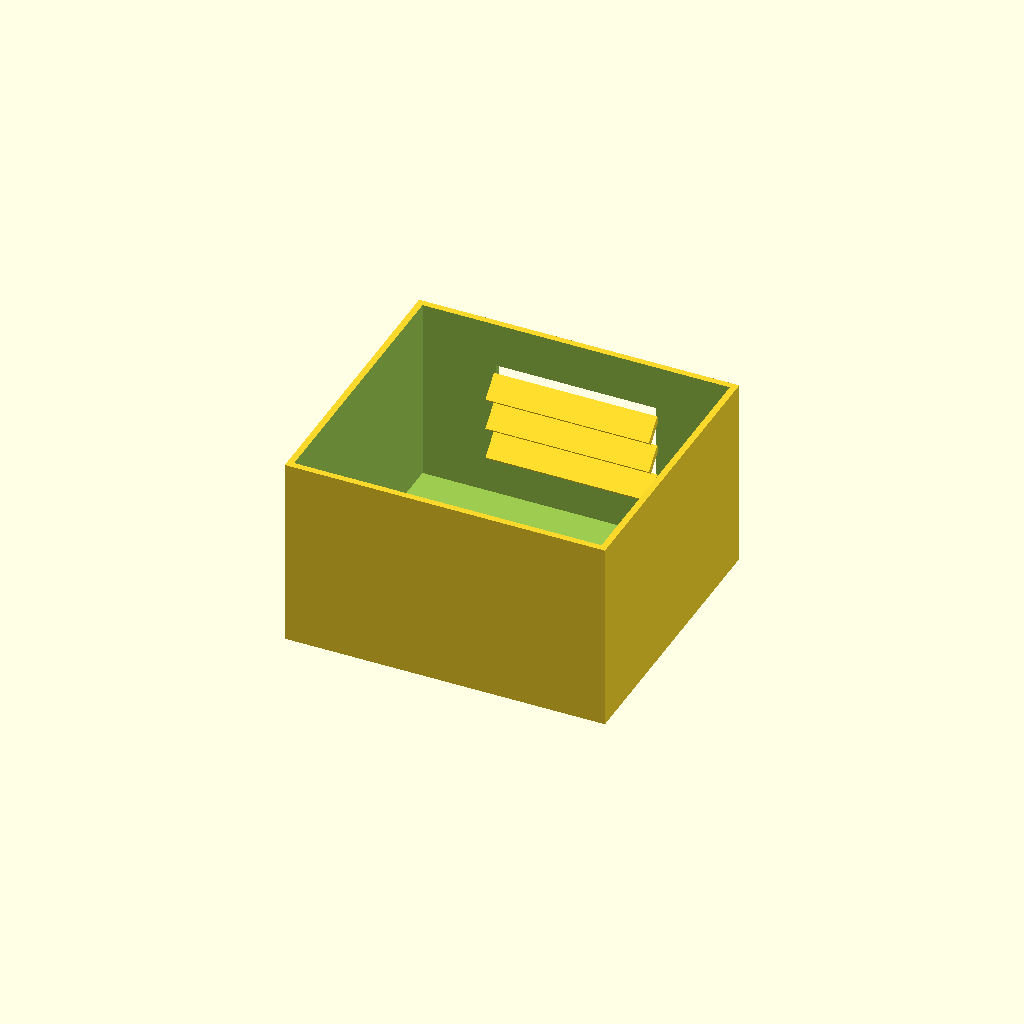
Cell 1 — every parameter at its default value.
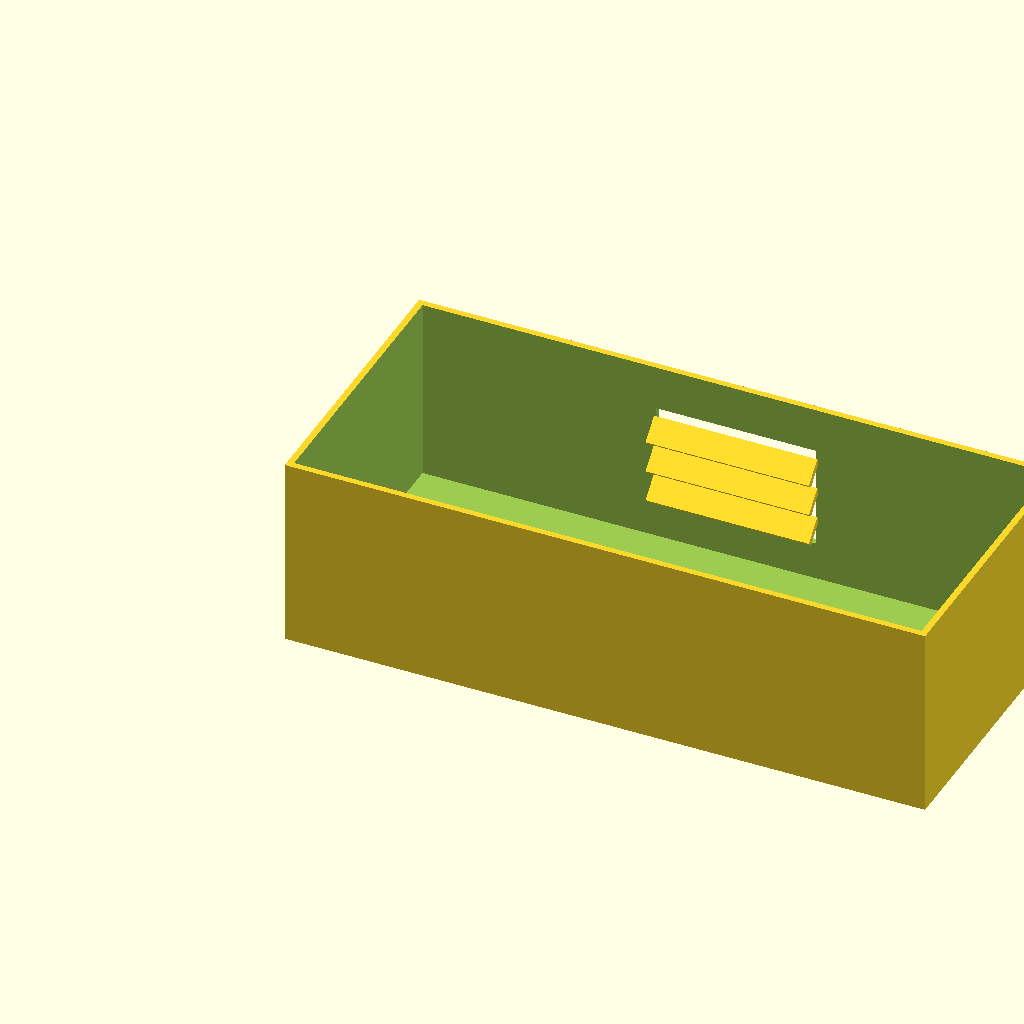
Cell 2 — box_l set to 200, the other parameters unchanged.
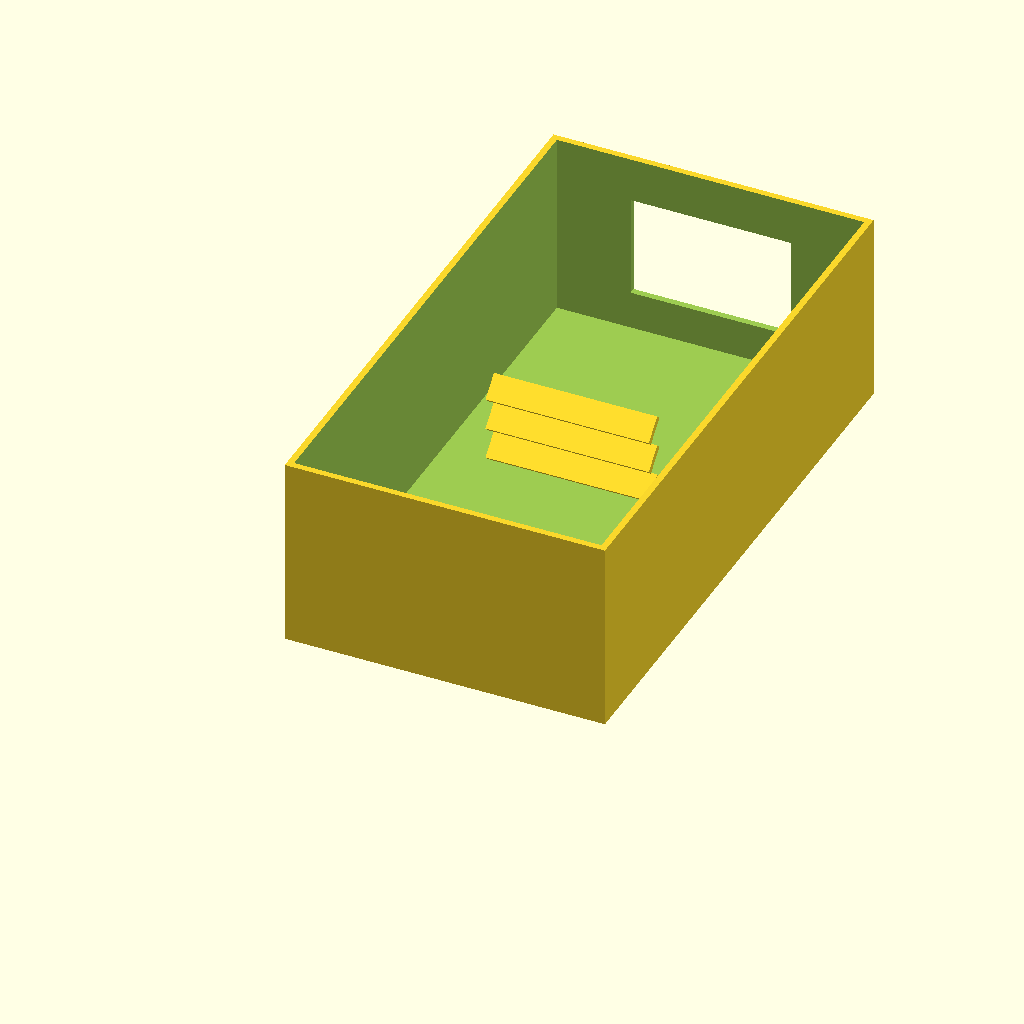
Cell 3: the same model with box_w = 180.
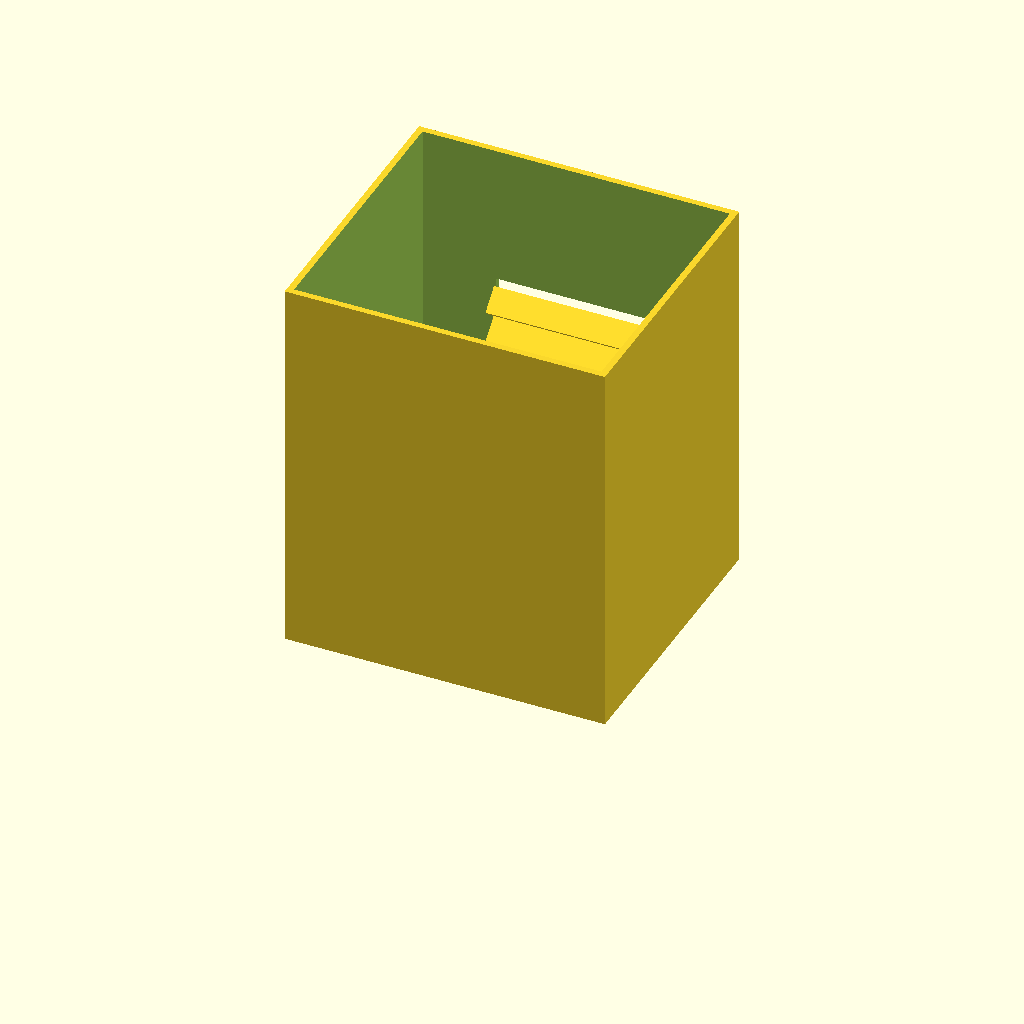
Cell 4: the same model with box_h = 120.
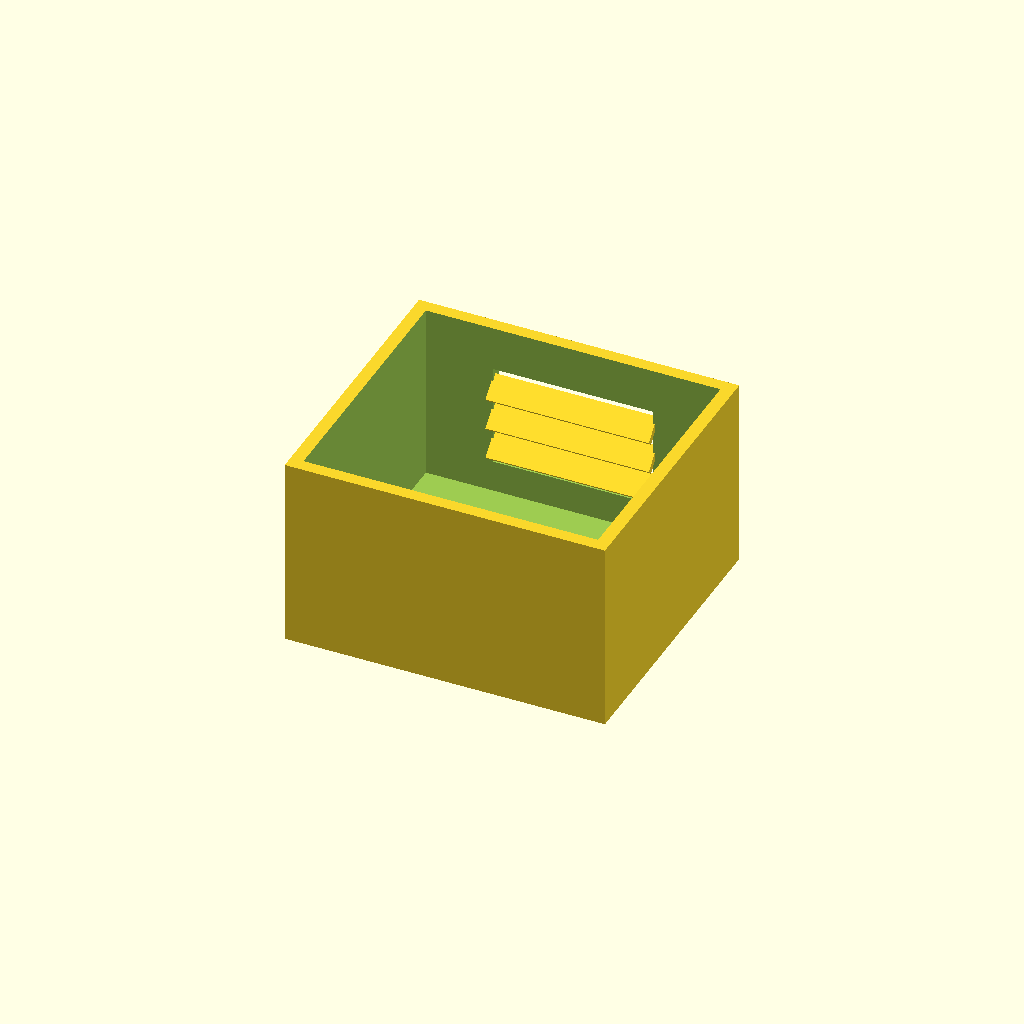
Cell 5: wall_t = 4 (everything else at default).
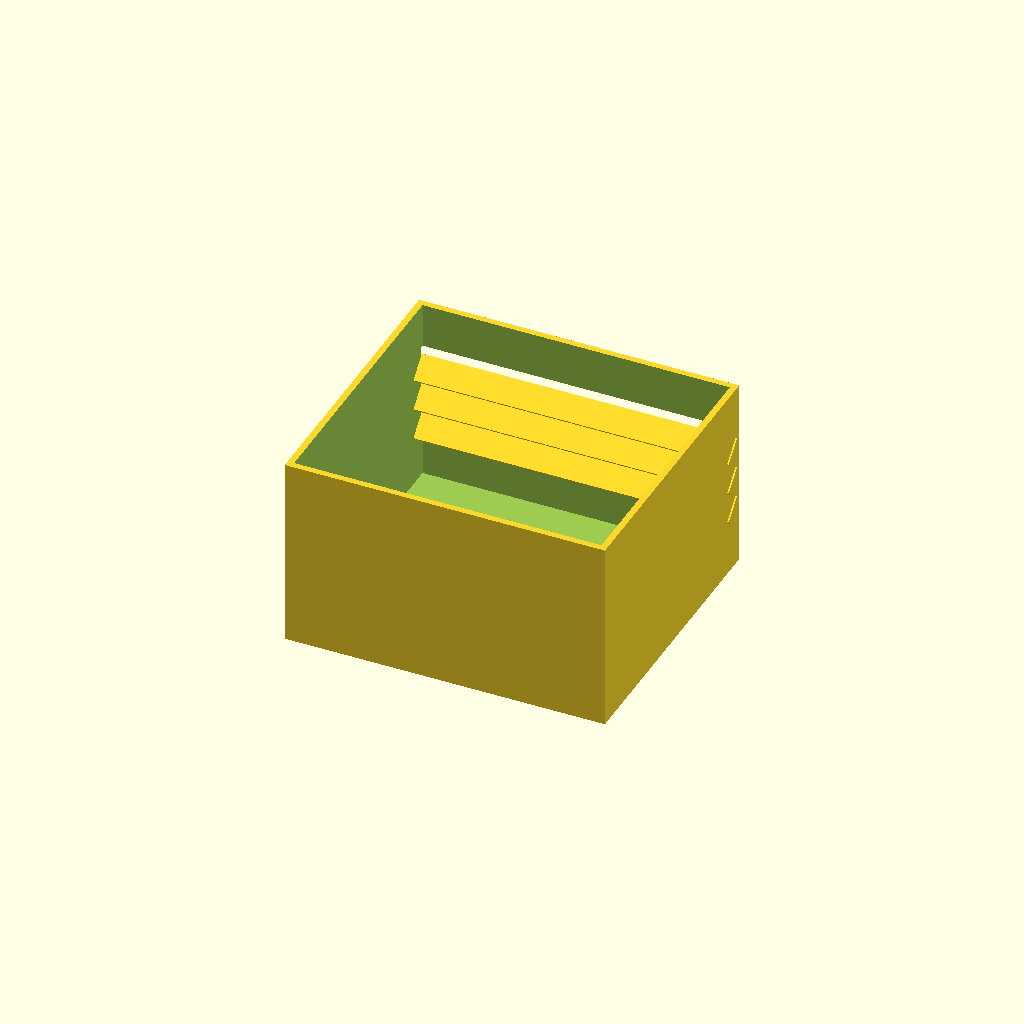
Cell 6 — win_l set to 100, the other parameters unchanged.
All cells are drawn from one camera (rotation 55°, 0°, 25°, orthographic, colour scheme Cornfield), so only the parameter changes between them.
OpenSCAD source file optional_data/data/solid2/ventbox/part_0144.scad:
$fn = 32;

// ----------------------------------------------------------------------
// Vent box: louvers enclosure
// ----------------------------------------------------------------------

// --- parameters (mm) ---
box_l = 100;              // box length, X
box_w = 90;               // box width, Y
box_h = 60;               // box height, Z
wall_t = 2;               // shell wall thickness
win_l = 50;               // vent window width, X
win_h = 32;               // vent window height, Z
slat_t = 2;               // louver slat thickness
slat_d = 8;               // louver slat depth
slat_a = 45;              // louver slat angle, degrees
slat_pitch = 10;          // louver pitch
slat_yc = 85.46;          // slat centreline Y

win_z0 = (box_h - win_h) / 2;  // window lower edge Z
n_slats = 3;  // louver count
slat_z0 = win_z0 + (win_h - (n_slats - 1) * slat_pitch) / 2;

difference() {
  union() {
    difference() {
      cube([box_l, box_w, box_h]);
  translate([wall_t, wall_t, wall_t])
    cube([box_l - 2 * wall_t, box_w - 2 * wall_t, box_h]);
  translate([(box_l - win_l) / 2, box_w - wall_t - 1, win_z0])
    cube([win_l, wall_t + 2, win_h]);
    }
    for (i = [0 : n_slats - 1])
      translate([box_l / 2, slat_yc, slat_z0 + i * slat_pitch])
        rotate([slat_a, 0, 0])
          cube([win_l + 1, slat_d, slat_t], center = true);
  }
}
Parameter table extracted from the source (name, type, default, range or options):
box_l: number, default 100
box_w: number, default 90
box_h: number, default 60
wall_t: number, default 2
win_l: number, default 50
win_h: number, default 32
slat_t: number, default 2
slat_d: number, default 8
slat_a: number, default 45
slat_pitch: number, default 10
slat_yc: number, default 85.46
n_slats: number, default 3
